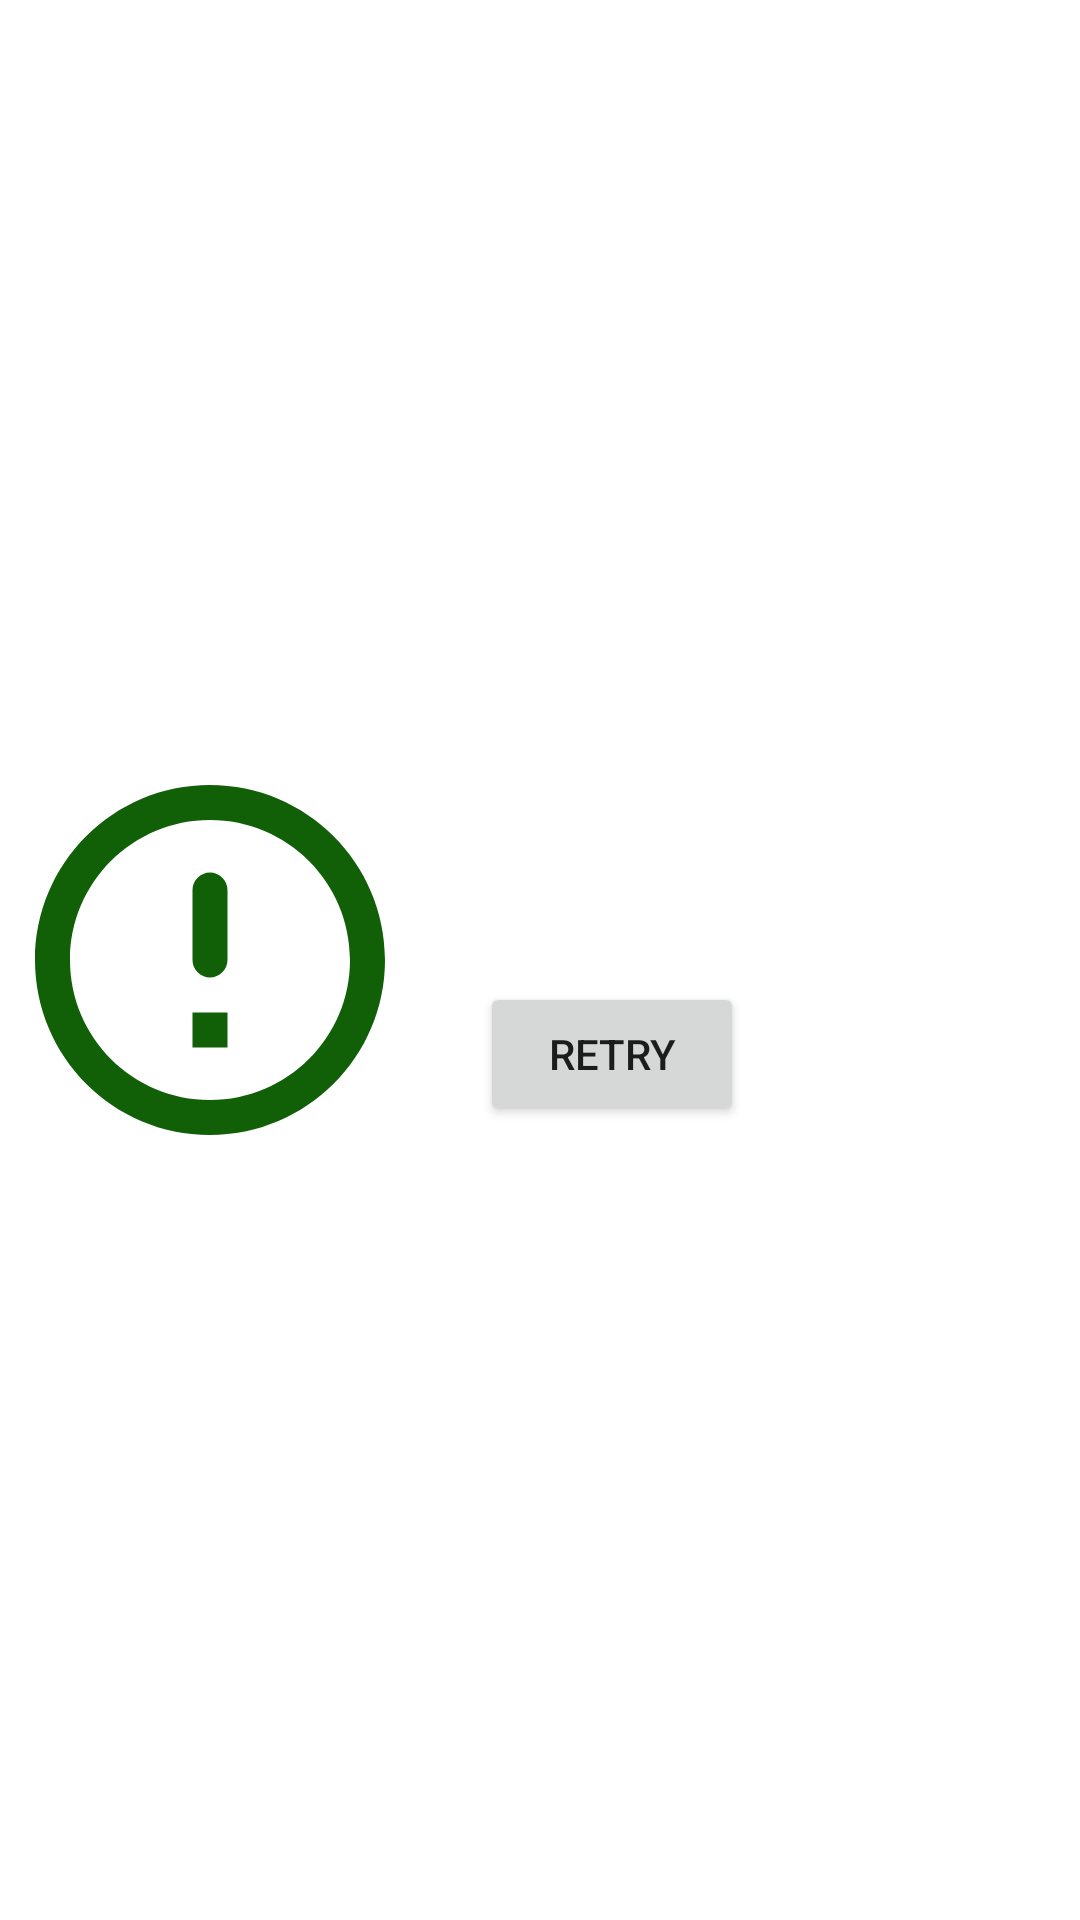

This screen was rendered from an Android layout file. Write that file and the resources it references.
<!-- AndroidManifest.xml: application theme AppTheme -->
<!-- res/layout/error_view.xml -->
<?xml version="1.0" encoding="utf-8"?>
<RelativeLayout xmlns:android="http://schemas.android.com/apk/res/android"
                android:layout_width="wrap_content"
                android:layout_height="wrap_content"
                android:layout_marginLeft="30dp"
                android:layout_marginRight="30dp">

    <ImageView
        android:id="@+id/error_view_icon"
        android:layout_width="140dp"
        android:layout_height="140dp"
        android:layout_centerVertical="true"
        android:src="@drawable/ic_round_error_outline"
        android:tint="@color/colorSecondary"/>

    <LinearLayout
        android:layout_width="wrap_content"
        android:layout_height="wrap_content"
        android:layout_centerVertical="true"
        android:layout_marginLeft="20dp"
        android:layout_marginRight="20dp"
        android:layout_toEndOf="@id/error_view_icon"
        android:layout_toRightOf="@id/error_view_icon"
        android:orientation="vertical">

        <TextView
            android:layout_width="wrap_content"
            android:layout_height="wrap_content"
            android:layout_gravity="start"
            android:layout_marginTop="10dp"
            android:gravity="center"
            android:textSize="16sp"
            android:textStyle="bold"/>

        <TextView
            android:id="@+id/error_text"
            android:layout_width="wrap_content"
            android:layout_height="wrap_content"
            android:layout_gravity="start"
            android:layout_marginEnd="5dp"
            android:layout_marginStart="5dp"
            android:layout_marginTop="5dp"
            android:gravity="start"
            android:maxWidth="350dp"
            android:textAlignment="gravity"
            android:textSize="12sp"/>

        <Button
            android:id="@+id/error_retry_button"
            android:layout_width="wrap_content"
            android:layout_height="wrap_content"
            android:layout_gravity="center"
            android:layout_marginTop="10dp"
            android:paddingBottom="2dp"
            android:paddingLeft="5dp"
            android:paddingRight="5dp"
            android:paddingTop="2dp"
            android:text="@string/retry"/>

    </LinearLayout>

</RelativeLayout>
<!-- resources referenced by this layout -->
<resources>
  <color name="colorSecondary">#116007</color>
  <!-- drawable ic_round_error_outline (drawable) -->
  <vector xmlns:android="http://schemas.android.com/apk/res/android"
      android:width="140dp"
      android:height="140dp"
      android:viewportWidth="24"
      android:viewportHeight="24">
    <path
        android:fillColor="#FF000000"
        android:pathData="M12,7L12,7c0.55,0 1,0.45 1,1v4c0,0.55 -0.45,1 -1,1h0c-0.55,0 -1,-0.45 -1,-1V8C11,7.45 11.45,7 12,7zM11.99,2C6.47,2 2,6.48 2,12s4.47,10 9.99,10C17.52,22 22,17.52 22,12S17.52,2 11.99,2zM12,20c-4.42,0 -8,-3.58 -8,-8s3.58,-8 8,-8s8,3.58 8,8S16.42,20 12,20zM13,17h-2v-2h2V17z"/>
  </vector>
  <string name="retry">Retry</string>
</resources>
